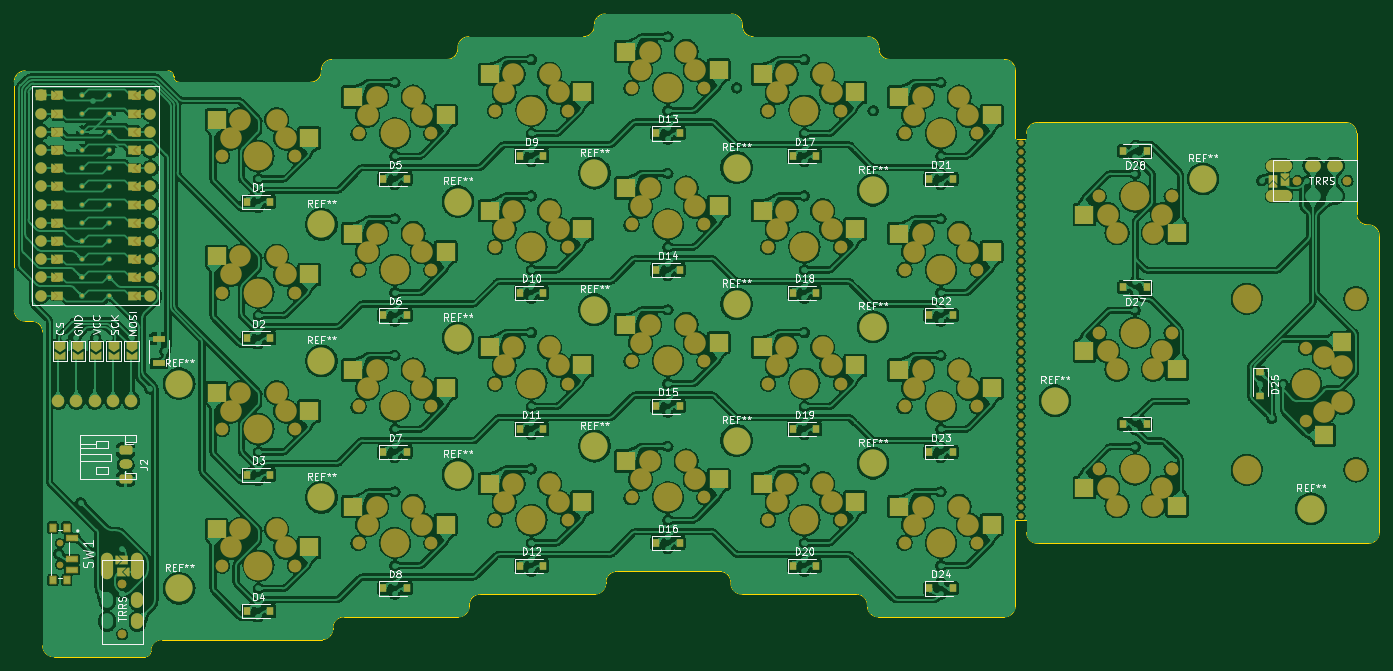
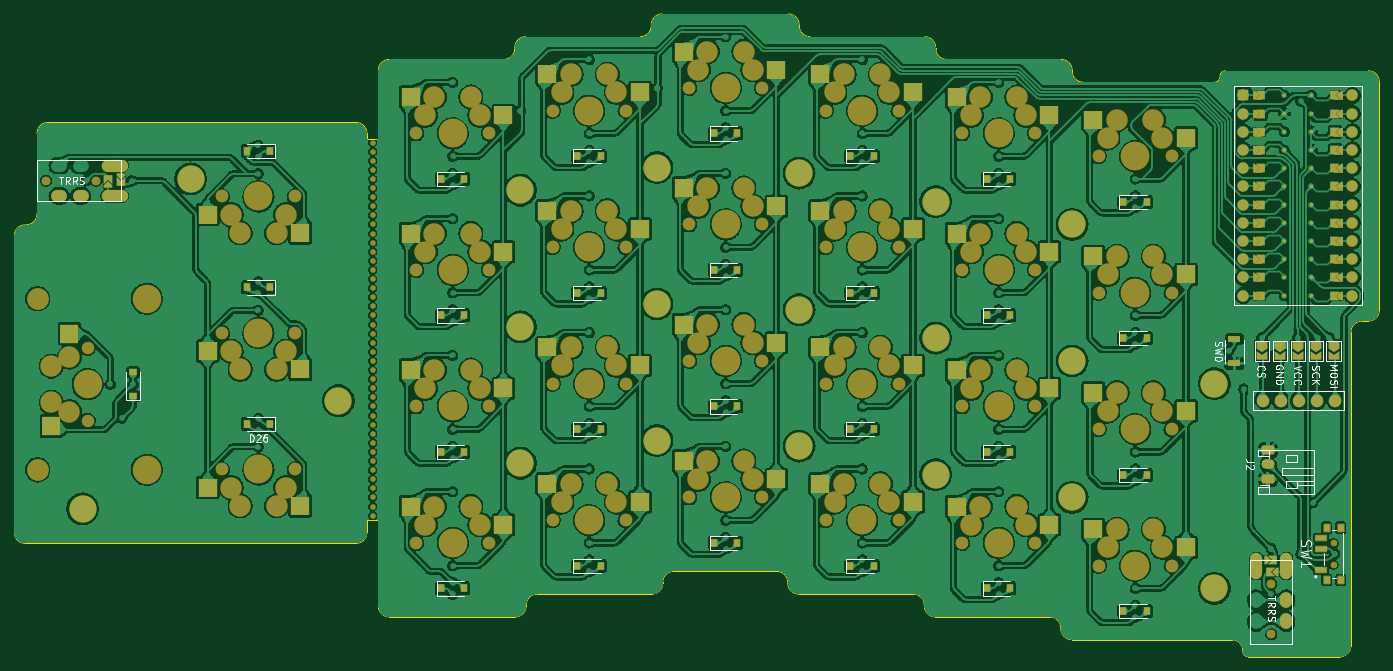
Circuit board: 9 layer files. Board 190.5 x 89.7 mm.
- bottom_copper: garden-B_Cu.gbr (1258613 bytes)
- bottom_mask: garden-B_Mask.gbr (30908 bytes)
- paste: garden-B_Paste.gbr (4910 bytes)
- bottom_silk: garden-B_Silkscreen.gbr (27728 bytes)
- outline: garden-Edge_Cuts.gbr (5304 bytes)
- top_copper: garden-F_Cu.gbr (1188766 bytes)
- top_mask: garden-F_Mask.gbr (30975 bytes)
- paste: garden-F_Paste.gbr (4825 bytes)
- top_silk: garden-F_Silkscreen.gbr (92124 bytes)

=== bottom_copper: garden-B_Cu.gbr (1258613 bytes, source omitted) ===
=== bottom_mask: garden-B_Mask.gbr (30908 bytes, source omitted) ===
=== paste: garden-B_Paste.gbr ===
%TF.GenerationSoftware,KiCad,Pcbnew,7.0.7*%
%TF.CreationDate,2023-08-28T12:27:39-04:00*%
%TF.ProjectId,garden,67617264-656e-42e6-9b69-6361645f7063,rev?*%
%TF.SameCoordinates,Original*%
%TF.FileFunction,Paste,Bot*%
%TF.FilePolarity,Positive*%
%FSLAX46Y46*%
G04 Gerber Fmt 4.6, Leading zero omitted, Abs format (unit mm)*
G04 Created by KiCad (PCBNEW 7.0.7) date 2023-08-28 12:27:39*
%MOMM*%
%LPD*%
G01*
G04 APERTURE LIST*
%ADD10R,2.550000X2.500000*%
%ADD11R,0.900000X1.200000*%
%ADD12R,2.500000X2.550000*%
%ADD13R,1.200000X0.900000*%
%ADD14R,1.803400X0.812800*%
%ADD15R,1.500000X0.700000*%
%ADD16R,0.800000X1.000000*%
G04 APERTURE END LIST*
D10*
%TO.C,MX15*%
X114296250Y-90328750D03*
X127223250Y-87788750D03*
%TD*%
D11*
%TO.C,D28*%
X184943750Y-63563504D03*
X188243750Y-63563504D03*
%TD*%
D10*
%TO.C,MX7*%
X76196250Y-96678750D03*
X89123250Y-94138750D03*
%TD*%
D11*
%TO.C,D3*%
X65881250Y-108743750D03*
X62581250Y-108743750D03*
%TD*%
D10*
%TO.C,MX21*%
X152396250Y-58578750D03*
X165323250Y-56038750D03*
%TD*%
D11*
%TO.C,D27*%
X184943750Y-82613504D03*
X188243750Y-82613504D03*
%TD*%
%TO.C,D13*%
X123031250Y-61118750D03*
X119731250Y-61118750D03*
%TD*%
D10*
%TO.C,MX4*%
X57146250Y-118903750D03*
X70073250Y-116363750D03*
%TD*%
D11*
%TO.C,D6*%
X84931250Y-86518750D03*
X81631250Y-86518750D03*
%TD*%
%TO.C,D17*%
X142081250Y-64293750D03*
X138781250Y-64293750D03*
%TD*%
%TO.C,D14*%
X123031250Y-80168750D03*
X119731250Y-80168750D03*
%TD*%
%TO.C,D24*%
X161131250Y-124618750D03*
X157831250Y-124618750D03*
%TD*%
%TO.C,D7*%
X84931250Y-105568750D03*
X81631250Y-105568750D03*
%TD*%
D10*
%TO.C,MX9*%
X95246250Y-55403750D03*
X108173250Y-52863750D03*
%TD*%
D11*
%TO.C,D1*%
X65881250Y-70643750D03*
X62581250Y-70643750D03*
%TD*%
%TO.C,D19*%
X142081250Y-102393750D03*
X138781250Y-102393750D03*
%TD*%
%TO.C,D20*%
X142081250Y-121443750D03*
X138781250Y-121443750D03*
%TD*%
D10*
%TO.C,MX18*%
X133346250Y-74453750D03*
X146273250Y-71913750D03*
%TD*%
D12*
%TO.C,MX25*%
X212966729Y-89042729D03*
X215506729Y-101969729D03*
%TD*%
D11*
%TO.C,D11*%
X103981250Y-102393750D03*
X100681250Y-102393750D03*
%TD*%
D10*
%TO.C,MX10*%
X95246250Y-74453750D03*
X108173250Y-71913750D03*
%TD*%
D11*
%TO.C,D23*%
X161131250Y-105568750D03*
X157831250Y-105568750D03*
%TD*%
%TO.C,D15*%
X123031250Y-99218750D03*
X119731250Y-99218750D03*
%TD*%
%TO.C,D10*%
X103981250Y-83343750D03*
X100681250Y-83343750D03*
%TD*%
%TO.C,D16*%
X123031250Y-118268750D03*
X119731250Y-118268750D03*
%TD*%
D10*
%TO.C,MX3*%
X57146250Y-99853750D03*
X70073250Y-97313750D03*
%TD*%
%TO.C,MX26*%
X193678750Y-110553504D03*
X180751750Y-113093504D03*
%TD*%
D11*
%TO.C,D4*%
X65881250Y-127793750D03*
X62581250Y-127793750D03*
%TD*%
D10*
%TO.C,MX14*%
X114296250Y-71278750D03*
X127223250Y-68738750D03*
%TD*%
%TO.C,MX13*%
X114296250Y-52228750D03*
X127223250Y-49688750D03*
%TD*%
%TO.C,MX2*%
X57146250Y-80803750D03*
X70073250Y-78263750D03*
%TD*%
%TO.C,MX20*%
X133346250Y-112553750D03*
X146273250Y-110013750D03*
%TD*%
%TO.C,MX24*%
X152396250Y-115728750D03*
X165323250Y-113188750D03*
%TD*%
D11*
%TO.C,D22*%
X161131250Y-86518750D03*
X157831250Y-86518750D03*
%TD*%
D10*
%TO.C,MX6*%
X76196250Y-77628750D03*
X89123250Y-75088750D03*
%TD*%
%TO.C,MX17*%
X133346250Y-55403750D03*
X146273250Y-52863750D03*
%TD*%
%TO.C,MX19*%
X133346250Y-93503750D03*
X146273250Y-90963750D03*
%TD*%
D11*
%TO.C,D9*%
X103981250Y-64293750D03*
X100681250Y-64293750D03*
%TD*%
D10*
%TO.C,MX12*%
X95246250Y-112553750D03*
X108173250Y-110013750D03*
%TD*%
%TO.C,MX5*%
X76196250Y-58578750D03*
X89123250Y-56038750D03*
%TD*%
D11*
%TO.C,D8*%
X84931250Y-124618750D03*
X81631250Y-124618750D03*
%TD*%
D10*
%TO.C,MX27*%
X193678750Y-91503504D03*
X180751750Y-94043504D03*
%TD*%
D11*
%TO.C,D5*%
X84931250Y-67468750D03*
X81631250Y-67468750D03*
%TD*%
%TO.C,D2*%
X65881250Y-89693750D03*
X62581250Y-89693750D03*
%TD*%
D10*
%TO.C,MX28*%
X193678750Y-72453504D03*
X180751750Y-74993504D03*
%TD*%
%TO.C,MX23*%
X152396250Y-96678750D03*
X165323250Y-94138750D03*
%TD*%
D13*
%TO.C,D25*%
X204076729Y-97777729D03*
X204076729Y-94477729D03*
%TD*%
D10*
%TO.C,MX1*%
X57146250Y-61753750D03*
X70073250Y-59213750D03*
%TD*%
D11*
%TO.C,D21*%
X161131250Y-67468750D03*
X157831250Y-67468750D03*
%TD*%
D10*
%TO.C,MX11*%
X95246250Y-93503750D03*
X108173250Y-90963750D03*
%TD*%
%TO.C,MX22*%
X152396250Y-77628750D03*
X165323250Y-75088750D03*
%TD*%
D14*
%TO.C,SW0*%
X50377250Y-93207304D03*
X50377250Y-89807300D03*
%TD*%
D10*
%TO.C,MX16*%
X114296250Y-109378750D03*
X127223250Y-106838750D03*
%TD*%
D11*
%TO.C,D12*%
X103981250Y-121443750D03*
X100681250Y-121443750D03*
%TD*%
%TO.C,D18*%
X142081250Y-83343750D03*
X138781250Y-83343750D03*
%TD*%
D10*
%TO.C,MX8*%
X76196250Y-115728750D03*
X89123250Y-113188750D03*
%TD*%
D15*
%TO.C,SW1*%
X38271000Y-122047929D03*
X38271000Y-119047929D03*
X38271000Y-117547929D03*
D16*
X37486000Y-123447929D03*
X35556000Y-123447929D03*
X35556000Y-116147929D03*
X37486000Y-116147929D03*
%TD*%
D11*
%TO.C,D26*%
X184943750Y-101663504D03*
X188243750Y-101663504D03*
%TD*%
M02*

=== bottom_silk: garden-B_Silkscreen.gbr (27728 bytes, source omitted) ===
=== outline: garden-Edge_Cuts.gbr ===
%TF.GenerationSoftware,KiCad,Pcbnew,7.0.7*%
%TF.CreationDate,2023-08-28T12:27:40-04:00*%
%TF.ProjectId,garden,67617264-656e-42e6-9b69-6361645f7063,rev?*%
%TF.SameCoordinates,Original*%
%TF.FileFunction,Profile,NP*%
%FSLAX46Y46*%
G04 Gerber Fmt 4.6, Leading zero omitted, Abs format (unit mm)*
G04 Created by KiCad (PCBNEW 7.0.7) date 2023-08-28 12:27:40*
%MOMM*%
%LPD*%
G01*
G04 APERTURE LIST*
%TA.AperFunction,Profile*%
%ADD10C,0.100000*%
%TD*%
G04 APERTURE END LIST*
D10*
X150812500Y-49149000D02*
G75*
G03*
X149288500Y-47625000I-1524000J0D01*
G01*
X34131250Y-132619750D02*
G75*
G03*
X35655250Y-134143750I1523950J-50D01*
G01*
X49212500Y-133286500D02*
X49212500Y-133381750D01*
X114236500Y-122237500D02*
G75*
G03*
X112712500Y-123761500I0J-1524000D01*
G01*
X171450000Y-116808250D02*
X171450000Y-115093750D01*
X31686500Y-52387500D02*
G75*
G03*
X30162500Y-53911500I0J-1524000D01*
G01*
X52387500Y-53213000D02*
G75*
G03*
X53149500Y-53975000I762000J0D01*
G01*
X169862500Y-52324000D02*
G75*
G03*
X168338500Y-50800000I-1524000J0D01*
G01*
X93599000Y-47625000D02*
X109601000Y-47625000D01*
X112649000Y-44450000D02*
G75*
G03*
X111125000Y-45974000I0J-1524000D01*
G01*
X131762500Y-45974000D02*
G75*
G03*
X130238500Y-44450000I-1524000J0D01*
G01*
X171449950Y-116808250D02*
G75*
G03*
X172974000Y-118332250I1523950J-50D01*
G01*
X111188500Y-125412500D02*
X95186500Y-125412500D01*
X31686500Y-87312500D02*
X32607250Y-87312500D01*
X169862500Y-61912500D02*
X169862500Y-52324000D01*
X52387500Y-53149500D02*
G75*
G03*
X51625500Y-52387500I-762000J0D01*
G01*
X168338500Y-128587500D02*
G75*
G03*
X169862500Y-127063500I0J1524000D01*
G01*
X112649000Y-44450000D02*
X130238500Y-44450000D01*
X73088500Y-131762500D02*
G75*
G03*
X74612500Y-130238500I0J1524000D01*
G01*
X30162500Y-83506239D02*
X30162500Y-85788500D01*
X219138500Y-73882250D02*
X219011500Y-73882250D01*
X111125000Y-46101000D02*
X111125000Y-45974000D01*
X76136500Y-128587500D02*
G75*
G03*
X74612500Y-130111500I0J-1524000D01*
G01*
X172974000Y-118332250D02*
X219138500Y-118332250D01*
X34131200Y-88836500D02*
G75*
G03*
X32607250Y-87312500I-1523900J100D01*
G01*
X172974000Y-59594800D02*
G75*
G03*
X171450000Y-61118750I0J-1524000D01*
G01*
X30162500Y-85788500D02*
G75*
G03*
X31686500Y-87312500I1524000J0D01*
G01*
X169862500Y-115093750D02*
X169862500Y-127063500D01*
X92075000Y-49276000D02*
X92075000Y-49149000D01*
X171450000Y-61912500D02*
X169862500Y-61912500D01*
X152336500Y-50800000D02*
X168338500Y-50800000D01*
X34131250Y-132619750D02*
X34131250Y-88836500D01*
X48450500Y-134143700D02*
G75*
G03*
X49212500Y-133381750I0J762000D01*
G01*
X74612500Y-130111500D02*
X74612500Y-130238500D01*
X217487550Y-61118750D02*
G75*
G03*
X215963500Y-59594750I-1523950J50D01*
G01*
X71501000Y-53975000D02*
G75*
G03*
X73025000Y-52451000I0J1524000D01*
G01*
X131762500Y-45974000D02*
X131762500Y-46101000D01*
X217487500Y-72358250D02*
X217487500Y-61118750D01*
X220662550Y-75406250D02*
G75*
G03*
X219138500Y-73882250I-1523950J50D01*
G01*
X73025000Y-52451000D02*
X73025000Y-52324000D01*
X52387500Y-53149500D02*
X52387500Y-53213000D01*
X147701000Y-125412500D02*
X131699000Y-125412500D01*
X130175000Y-123888500D02*
G75*
G03*
X131699000Y-125412500I1524000J0D01*
G01*
X149225000Y-126936500D02*
G75*
G03*
X147701000Y-125412500I-1524000J0D01*
G01*
X53149500Y-53975000D02*
X53911500Y-53975000D01*
X112712500Y-123761500D02*
X112712500Y-123888500D01*
X130175000Y-123888500D02*
X130175000Y-123761500D01*
X31686500Y-52387500D02*
X51625500Y-52387500D01*
X130175000Y-123761500D02*
G75*
G03*
X128651000Y-122237500I-1524000J0D01*
G01*
X93599000Y-47625000D02*
G75*
G03*
X92075000Y-49149000I0J-1524000D01*
G01*
X217487450Y-72358250D02*
G75*
G03*
X219011500Y-73882250I1523950J-50D01*
G01*
X220662500Y-116808250D02*
X220662500Y-75406250D01*
X133286500Y-47625000D02*
X149288500Y-47625000D01*
X30162500Y-83506239D02*
X30162500Y-53911500D01*
X48450500Y-134143750D02*
X35655250Y-134143750D01*
X219138500Y-118332200D02*
G75*
G03*
X220662500Y-116808250I0J1524000D01*
G01*
X171450000Y-115093750D02*
X169862500Y-115093750D01*
X93662500Y-126936500D02*
X93662500Y-127063500D01*
X90551000Y-50800000D02*
G75*
G03*
X92075000Y-49276000I0J1524000D01*
G01*
X74549000Y-50800000D02*
G75*
G03*
X73025000Y-52324000I0J-1524000D01*
G01*
X150812500Y-49276000D02*
G75*
G03*
X152336500Y-50800000I1524000J0D01*
G01*
X53911500Y-53975000D02*
X71501000Y-53975000D01*
X149225000Y-127063500D02*
G75*
G03*
X150749000Y-128587500I1524000J0D01*
G01*
X149225000Y-127063500D02*
X149225000Y-126936500D01*
X73088500Y-131762500D02*
X50736500Y-131762500D01*
X131762500Y-46101000D02*
G75*
G03*
X133286500Y-47625000I1524000J0D01*
G01*
X168338500Y-128587500D02*
X150749000Y-128587500D01*
X92138500Y-128587500D02*
G75*
G03*
X93662500Y-127063500I0J1524000D01*
G01*
X95186500Y-125412500D02*
G75*
G03*
X93662500Y-126936500I0J-1524000D01*
G01*
X215963500Y-59594750D02*
X172974000Y-59594750D01*
X150812500Y-49149000D02*
X150812500Y-49276000D01*
X74549000Y-50800000D02*
X90551000Y-50800000D01*
X128651000Y-122237500D02*
X114236500Y-122237500D01*
X171450000Y-61118750D02*
X171450000Y-61912500D01*
X50736500Y-131762500D02*
G75*
G03*
X49212500Y-133286500I0J-1524000D01*
G01*
X109601000Y-47625000D02*
G75*
G03*
X111125000Y-46101000I0J1524000D01*
G01*
X92138500Y-128587500D02*
X76136500Y-128587500D01*
X111188500Y-125412500D02*
G75*
G03*
X112712500Y-123888500I0J1524000D01*
G01*
M02*

=== top_copper: garden-F_Cu.gbr (1188766 bytes, source omitted) ===
=== top_mask: garden-F_Mask.gbr (30975 bytes, source omitted) ===
=== paste: garden-F_Paste.gbr ===
%TF.GenerationSoftware,KiCad,Pcbnew,7.0.7*%
%TF.CreationDate,2023-08-28T12:27:39-04:00*%
%TF.ProjectId,garden,67617264-656e-42e6-9b69-6361645f7063,rev?*%
%TF.SameCoordinates,Original*%
%TF.FileFunction,Paste,Top*%
%TF.FilePolarity,Positive*%
%FSLAX46Y46*%
G04 Gerber Fmt 4.6, Leading zero omitted, Abs format (unit mm)*
G04 Created by KiCad (PCBNEW 7.0.7) date 2023-08-28 12:27:39*
%MOMM*%
%LPD*%
G01*
G04 APERTURE LIST*
%ADD10R,0.900000X1.200000*%
%ADD11R,2.500000X2.550000*%
%ADD12R,2.550000X2.500000*%
%ADD13R,1.200000X0.900000*%
%ADD14R,1.803400X0.812800*%
%ADD15R,1.500000X0.700000*%
%ADD16R,0.800000X1.000000*%
G04 APERTURE END LIST*
D10*
%TO.C,D28*%
X188243750Y-63563504D03*
X184943750Y-63563504D03*
%TD*%
%TO.C,D3*%
X62581250Y-108743750D03*
X65881250Y-108743750D03*
%TD*%
%TO.C,D27*%
X188243750Y-82613504D03*
X184943750Y-82613504D03*
%TD*%
%TO.C,D13*%
X119731250Y-61118750D03*
X123031250Y-61118750D03*
%TD*%
%TO.C,D6*%
X81631250Y-86518750D03*
X84931250Y-86518750D03*
%TD*%
%TO.C,D17*%
X138781250Y-64293750D03*
X142081250Y-64293750D03*
%TD*%
%TO.C,D14*%
X119731250Y-80168750D03*
X123031250Y-80168750D03*
%TD*%
%TO.C,D24*%
X157831250Y-124618750D03*
X161131250Y-124618750D03*
%TD*%
%TO.C,D7*%
X81631250Y-105568750D03*
X84931250Y-105568750D03*
%TD*%
%TO.C,D1*%
X62581250Y-70643750D03*
X65881250Y-70643750D03*
%TD*%
%TO.C,D19*%
X138781250Y-102393750D03*
X142081250Y-102393750D03*
%TD*%
%TO.C,D20*%
X138781250Y-121443750D03*
X142081250Y-121443750D03*
%TD*%
D11*
%TO.C,MX25*%
X212966729Y-103212729D03*
X215506729Y-90285729D03*
%TD*%
D10*
%TO.C,D11*%
X100681250Y-102393750D03*
X103981250Y-102393750D03*
%TD*%
%TO.C,D23*%
X157831250Y-105568750D03*
X161131250Y-105568750D03*
%TD*%
%TO.C,D15*%
X119731250Y-99218750D03*
X123031250Y-99218750D03*
%TD*%
%TO.C,D10*%
X100681250Y-83343750D03*
X103981250Y-83343750D03*
%TD*%
%TO.C,D16*%
X119731250Y-118268750D03*
X123031250Y-118268750D03*
%TD*%
D12*
%TO.C,MX26*%
X179508750Y-110553504D03*
X192435750Y-113093504D03*
%TD*%
D10*
%TO.C,D4*%
X62581250Y-127793750D03*
X65881250Y-127793750D03*
%TD*%
D12*
%TO.C,MX24*%
X166566250Y-115728750D03*
X153639250Y-113188750D03*
%TD*%
D10*
%TO.C,D22*%
X157831250Y-86518750D03*
X161131250Y-86518750D03*
%TD*%
%TO.C,D9*%
X100681250Y-64293750D03*
X103981250Y-64293750D03*
%TD*%
%TO.C,D8*%
X81631250Y-124618750D03*
X84931250Y-124618750D03*
%TD*%
D12*
%TO.C,MX27*%
X179508750Y-91503504D03*
X192435750Y-94043504D03*
%TD*%
D10*
%TO.C,D5*%
X81631250Y-67468750D03*
X84931250Y-67468750D03*
%TD*%
%TO.C,D2*%
X62581250Y-89693750D03*
X65881250Y-89693750D03*
%TD*%
D12*
%TO.C,MX28*%
X179508750Y-72453504D03*
X192435750Y-74993504D03*
%TD*%
D13*
%TO.C,D25*%
X204076729Y-94477729D03*
X204076729Y-97777729D03*
%TD*%
D10*
%TO.C,D21*%
X157831250Y-67468750D03*
X161131250Y-67468750D03*
%TD*%
D14*
%TO.C,SW0*%
X50377250Y-89807300D03*
X50377250Y-93207304D03*
%TD*%
D10*
%TO.C,D12*%
X100681250Y-121443750D03*
X103981250Y-121443750D03*
%TD*%
%TO.C,D18*%
X138781250Y-83343750D03*
X142081250Y-83343750D03*
%TD*%
D12*
%TO.C,MX22*%
X166566250Y-77628750D03*
X153639250Y-75088750D03*
%TD*%
%TO.C,MX6*%
X90366250Y-77628750D03*
X77439250Y-75088750D03*
%TD*%
%TO.C,MX7*%
X90366250Y-96678750D03*
X77439250Y-94138750D03*
%TD*%
%TO.C,MX2*%
X71316250Y-80803750D03*
X58389250Y-78263750D03*
%TD*%
%TO.C,MX10*%
X109416250Y-74453750D03*
X96489250Y-71913750D03*
%TD*%
%TO.C,MX1*%
X71316250Y-61753750D03*
X58389250Y-59213750D03*
%TD*%
%TO.C,MX16*%
X128466250Y-109378750D03*
X115539250Y-106838750D03*
%TD*%
%TO.C,MX23*%
X166566250Y-96678750D03*
X153639250Y-94138750D03*
%TD*%
%TO.C,MX19*%
X147516250Y-93503750D03*
X134589250Y-90963750D03*
%TD*%
%TO.C,MX13*%
X128466250Y-52228750D03*
X115539250Y-49688750D03*
%TD*%
%TO.C,MX11*%
X109416250Y-93503750D03*
X96489250Y-90963750D03*
%TD*%
D15*
%TO.C,SW1*%
X38271000Y-117547929D03*
X38271000Y-120547929D03*
X38271000Y-122047929D03*
D16*
X37486000Y-116147929D03*
X35556000Y-116147929D03*
X35556000Y-123447929D03*
X37486000Y-123447929D03*
%TD*%
D12*
%TO.C,MX3*%
X71316250Y-99853750D03*
X58389250Y-97313750D03*
%TD*%
%TO.C,MX5*%
X90366250Y-58578750D03*
X77439250Y-56038750D03*
%TD*%
%TO.C,MX14*%
X128466250Y-71278750D03*
X115539250Y-68738750D03*
%TD*%
%TO.C,MX18*%
X147516250Y-74453750D03*
X134589250Y-71913750D03*
%TD*%
%TO.C,MX12*%
X109416250Y-112553750D03*
X96489250Y-110013750D03*
%TD*%
%TO.C,MX4*%
X71316250Y-118903750D03*
X58389250Y-116363750D03*
%TD*%
%TO.C,MX8*%
X90366250Y-115728750D03*
X77439250Y-113188750D03*
%TD*%
%TO.C,MX20*%
X147516250Y-112553750D03*
X134589250Y-110013750D03*
%TD*%
%TO.C,MX9*%
X109416250Y-55403750D03*
X96489250Y-52863750D03*
%TD*%
%TO.C,MX21*%
X166566250Y-58578750D03*
X153639250Y-56038750D03*
%TD*%
D10*
%TO.C,D26*%
X188243750Y-101663504D03*
X184943750Y-101663504D03*
%TD*%
D12*
%TO.C,MX17*%
X147516250Y-55403750D03*
X134589250Y-52863750D03*
%TD*%
%TO.C,MX15*%
X128466250Y-90328750D03*
X115539250Y-87788750D03*
%TD*%
M02*

=== top_silk: garden-F_Silkscreen.gbr (92124 bytes, source omitted) ===
